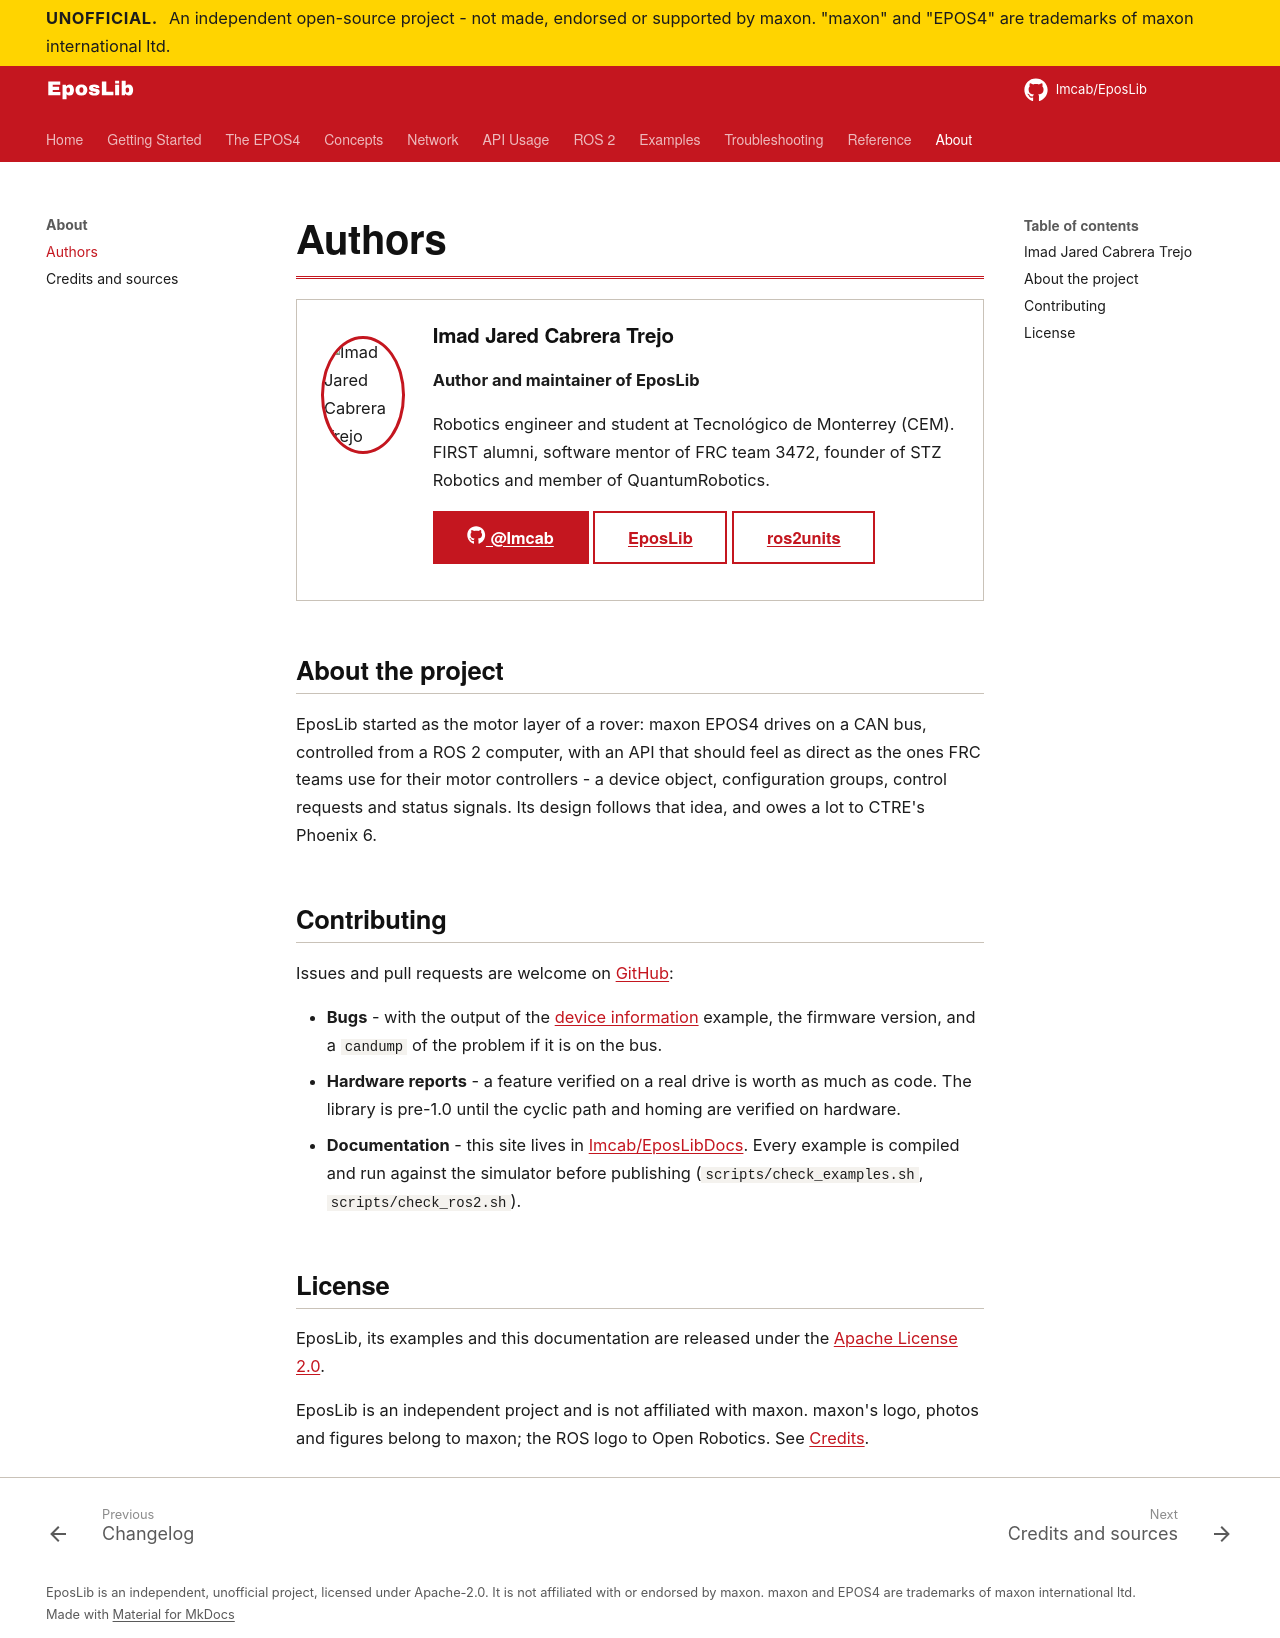

repository: Imcab/EposLibDocs · page: about/authors/index.html · generator: mkdocs

# Authors

<div class="author-card" markdown>

<img class="author-card__photo" src="https://github.com/Imcab.png?size=240" alt="Imad Jared Cabrera Trejo" width="120" height="120">

<div markdown>

### Imad Jared Cabrera Trejo

**Author and maintainer of EposLib**

Robotics engineer and student at Tecnológico de Monterrey (CEM). FIRST alumni, software
mentor of FRC team 3472, founder of STZ Robotics and member of QuantumRobotics.

[:fontawesome-brands-github: @Imcab](https://github.com/Imcab){ .md-button .md-button--primary }
[EposLib](https://github.com/Imcab/EposLib){ .md-button }
[ros2units](https://github.com/Imcab/ros2units){ .md-button }

</div>

</div>

## About the project

EposLib started as the motor layer of a rover: maxon EPOS4 drives on a CAN bus, controlled
from a ROS 2 computer, with an API that should feel as direct as the ones FRC teams use for
their motor controllers - a device object, configuration groups, control requests and status
signals. Its design follows that idea, and owes a lot to CTRE's Phoenix 6.

## Contributing

Issues and pull requests are welcome on [GitHub](https://github.com/Imcab/EposLib):

- **Bugs** - with the output of the [device information](../examples/device-info.md)
  example, the firmware version, and a `candump` of the problem if it is on the bus.
- **Hardware reports** - a feature verified on a real drive is worth as much as code. The
  library is pre-1.0 until the cyclic path and homing are verified on hardware.
- **Documentation** - this site lives in [Imcab/EposLibDocs](https://github.com/Imcab/EposLibDocs).
  Every example is compiled and run against the simulator before publishing
  (`scripts/check_examples.sh`, `scripts/check_ros2.sh`).

## License

EposLib, its examples and this documentation are released under the
[Apache License 2.0](https://github.com/Imcab/EposLib/blob/main/LICENSE).

EposLib is an independent project and is not affiliated with maxon. maxon's logo, photos
and figures belong to maxon; the ROS logo to Open Robotics. See [Credits](../reference/credits.md).
